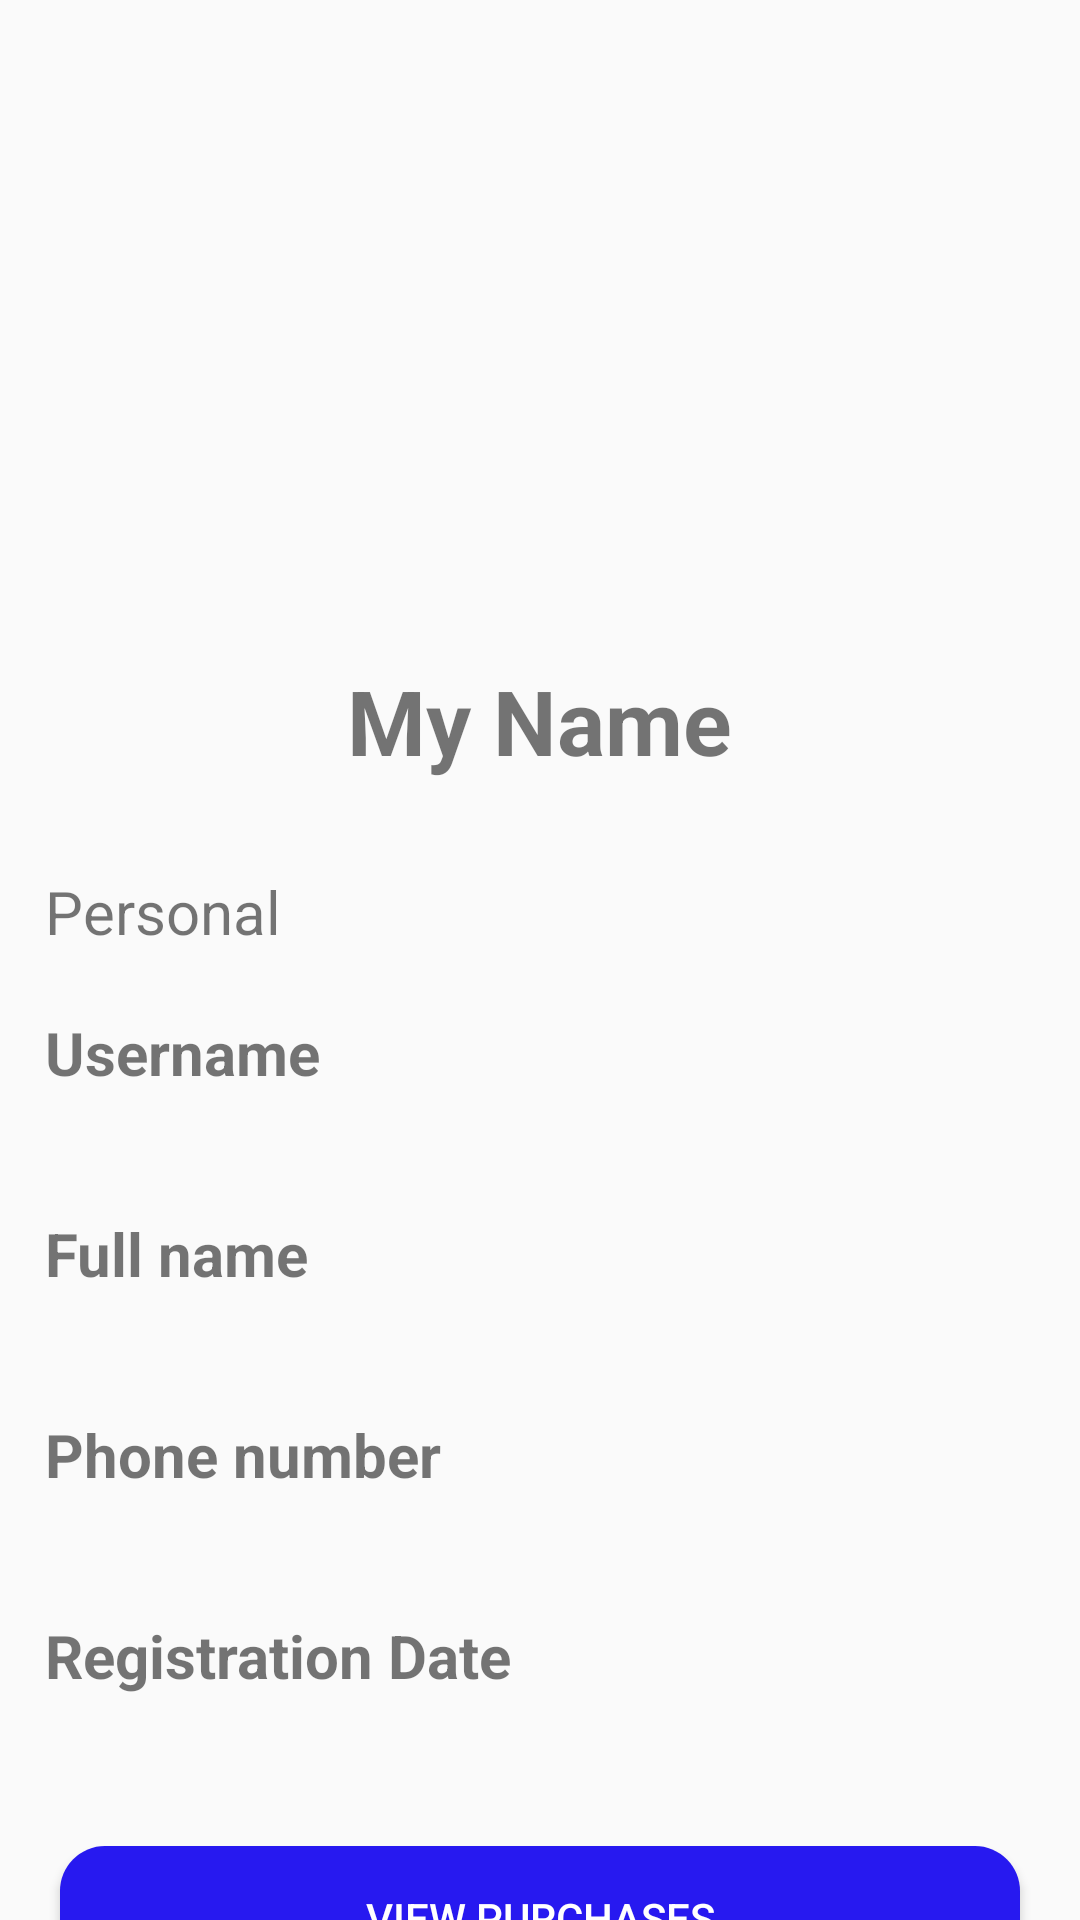

Write the Android layout XML for this screen, with the resource values it uses.
<!-- AndroidManifest.xml: application theme AppTheme.NoActionBar -->
<!-- res/layout/profile_fragment.xml -->
<?xml version="1.0" encoding="utf-8"?>
<RelativeLayout xmlns:android="http://schemas.android.com/apk/res/android"
    xmlns:app="http://schemas.android.com/apk/res-auto"
    android:layout_width="match_parent"
    android:layout_height="match_parent">

    <ScrollView
        android:layout_width="match_parent"
        android:layout_height="match_parent"
        android:clipToPadding="false"
        android:paddingBottom="100dp"
        android:scrollbars="none">

        <LinearLayout
            android:id="@+id/profileLayout"
            android:layout_width="match_parent"
            android:layout_height="match_parent"
            android:orientation="vertical">

            <com.google.android.material.imageview.ShapeableImageView
                android:id="@+id/profileImage"
                android:layout_width="150dp"
                android:layout_height="150dp"
                android:layout_gravity="center_horizontal"
                android:layout_marginTop="50dp"
                android:scaleType="centerCrop"
                app:shapeAppearance="@style/ShapeAppearance.App.CircleImageView"
                app:srcCompat="@mipmap/ic_launcher" />

            <TextView
                android:id="@+id/name"
                android:layout_width="wrap_content"
                android:layout_height="wrap_content"
                android:layout_gravity="center_horizontal"
                android:layout_marginTop="20dp"
                android:text="My Name"
                android:textSize="30sp"
                android:textStyle="bold" />

            <LinearLayout
                android:id="@+id/personalSection"
                android:layout_width="match_parent"
                android:layout_height="wrap_content"
                android:layout_marginLeft="15dp"
                android:layout_marginTop="30dp"
                android:layout_marginRight="15dp"
                android:orientation="vertical">

                <TextView
                    android:layout_width="match_parent"
                    android:layout_height="wrap_content"
                    android:text="@string/personal"
                    android:textSize="@dimen/personalTextSize" />

                <RelativeLayout
                    android:layout_width="match_parent"
                    android:layout_height="wrap_content"
                    android:layout_marginTop="20dp">

                    <TextView
                        android:layout_width="wrap_content"
                        android:layout_height="wrap_content"
                        android:layout_alignParentLeft="true"
                        android:text="@string/username"
                        android:textSize="@dimen/personalTextSize"
                        android:textStyle="bold" />

                    <TextView
                        android:id="@+id/username"
                        android:layout_width="wrap_content"
                        android:layout_height="wrap_content"
                        android:layout_alignParentEnd="true"
                        android:textSize="@dimen/personalTextSize" />

                </RelativeLayout>

                <RelativeLayout
                    android:layout_width="match_parent"
                    android:layout_height="wrap_content"
                    android:layout_marginTop="@dimen/personalMargin">

                    <TextView
                        android:layout_width="wrap_content"
                        android:layout_height="wrap_content"
                        android:layout_alignParentLeft="true"
                        android:text="@string/full_name"
                        android:textSize="@dimen/personalTextSize"
                        android:textStyle="bold" />

                    <TextView
                        android:id="@+id/fullName"
                        android:layout_width="wrap_content"
                        android:layout_height="wrap_content"
                        android:layout_alignParentEnd="true"
                        android:textSize="@dimen/personalTextSize" />

                </RelativeLayout>

                <RelativeLayout
                    android:layout_width="match_parent"
                    android:layout_height="wrap_content"
                    android:layout_marginTop="@dimen/personalMargin">

                    <TextView
                        android:layout_width="wrap_content"
                        android:layout_height="wrap_content"
                        android:layout_alignParentLeft="true"
                        android:text="@string/phone_number"
                        android:textSize="@dimen/personalTextSize"
                        android:textStyle="bold" />

                    <TextView
                        android:id="@+id/phoneNumber"
                        android:layout_width="wrap_content"
                        android:layout_height="wrap_content"
                        android:layout_alignParentEnd="true"
                        android:textSize="@dimen/personalTextSize" />

                </RelativeLayout>


                <RelativeLayout
                    android:layout_width="match_parent"
                    android:layout_height="wrap_content"
                    android:layout_marginTop="@dimen/personalMargin">

                    <TextView
                        android:layout_width="wrap_content"
                        android:layout_height="wrap_content"
                        android:layout_alignParentLeft="true"
                        android:text="@string/registration_date"
                        android:textSize="@dimen/personalTextSize"
                        android:textStyle="bold" />

                    <TextView
                        android:id="@+id/registrationDate"
                        android:layout_width="wrap_content"
                        android:layout_height="wrap_content"
                        android:layout_alignParentEnd="true"
                        android:textSize="@dimen/personalTextSize" />

                </RelativeLayout>


            </LinearLayout>

            <Button
                android:id="@+id/purchaseBtn"
                android:layout_width="320dp"
                android:layout_height="wrap_content"
                android:layout_gravity="center_horizontal"
                android:layout_marginTop="50dp"
                android:background="@drawable/rounded_cornor"
                android:text="@string/view_purchase"
                android:textColor="@color/white" />


        </LinearLayout>


    </ScrollView>

    <LinearLayout
        android:id="@+id/progressBar"
        android:layout_width="wrap_content"
        android:layout_height="wrap_content"
        android:layout_centerInParent="true"
        android:orientation="vertical"
        android:visibility="gone">

        <ProgressBar
            android:layout_width="wrap_content"
            android:layout_height="wrap_content"
            android:layout_gravity="center_horizontal" />

        <TextView
            android:layout_width="wrap_content"
            android:layout_height="wrap_content"
            android:layout_marginTop="5dp"
            android:text="@string/loading" />


    </LinearLayout>


</RelativeLayout>
<!-- resources referenced by this layout -->
<resources>
  <color name="white">#FFFFFFFF</color>
  <dimen name="personalMargin">40dp</dimen>
  <dimen name="personalTextSize">20sp</dimen>
  <!-- drawable rounded_cornor (drawable) -->
  <?xml version="1.0" encoding="utf-8"?>
  <shape xmlns:android="http://schemas.android.com/apk/res/android">
      <corners  android:radius="15dp"/>
      <solid android:color="@color/blue"></solid>
  </shape>
  <string name="full_name">Full name</string>
  <string name="loading">loading…</string>
  <string name="personal">Personal</string>
  <string name="phone_number">Phone number</string>
  <string name="registration_date">Registration Date</string>
  <string name="username">Username</string>
  <string name="view_purchase">View Purchases</string>
  <style name="ShapeAppearance.App.CircleImageView" parent="">
          <item name="cornerFamily">rounded</item>
          <item name="cornerSize">50%</item>
      </style>
  <style name="AppTheme.NoActionBar" parent="Theme.AppCompat.Light.DarkActionBar">
          <item name="windowActionBar">false</item>
          <item name="windowNoTitle">true</item>
          <item name="android:windowFullscreen">true</item>
      </style>
  <color name="blue">#2719f0</color>
</resources>
